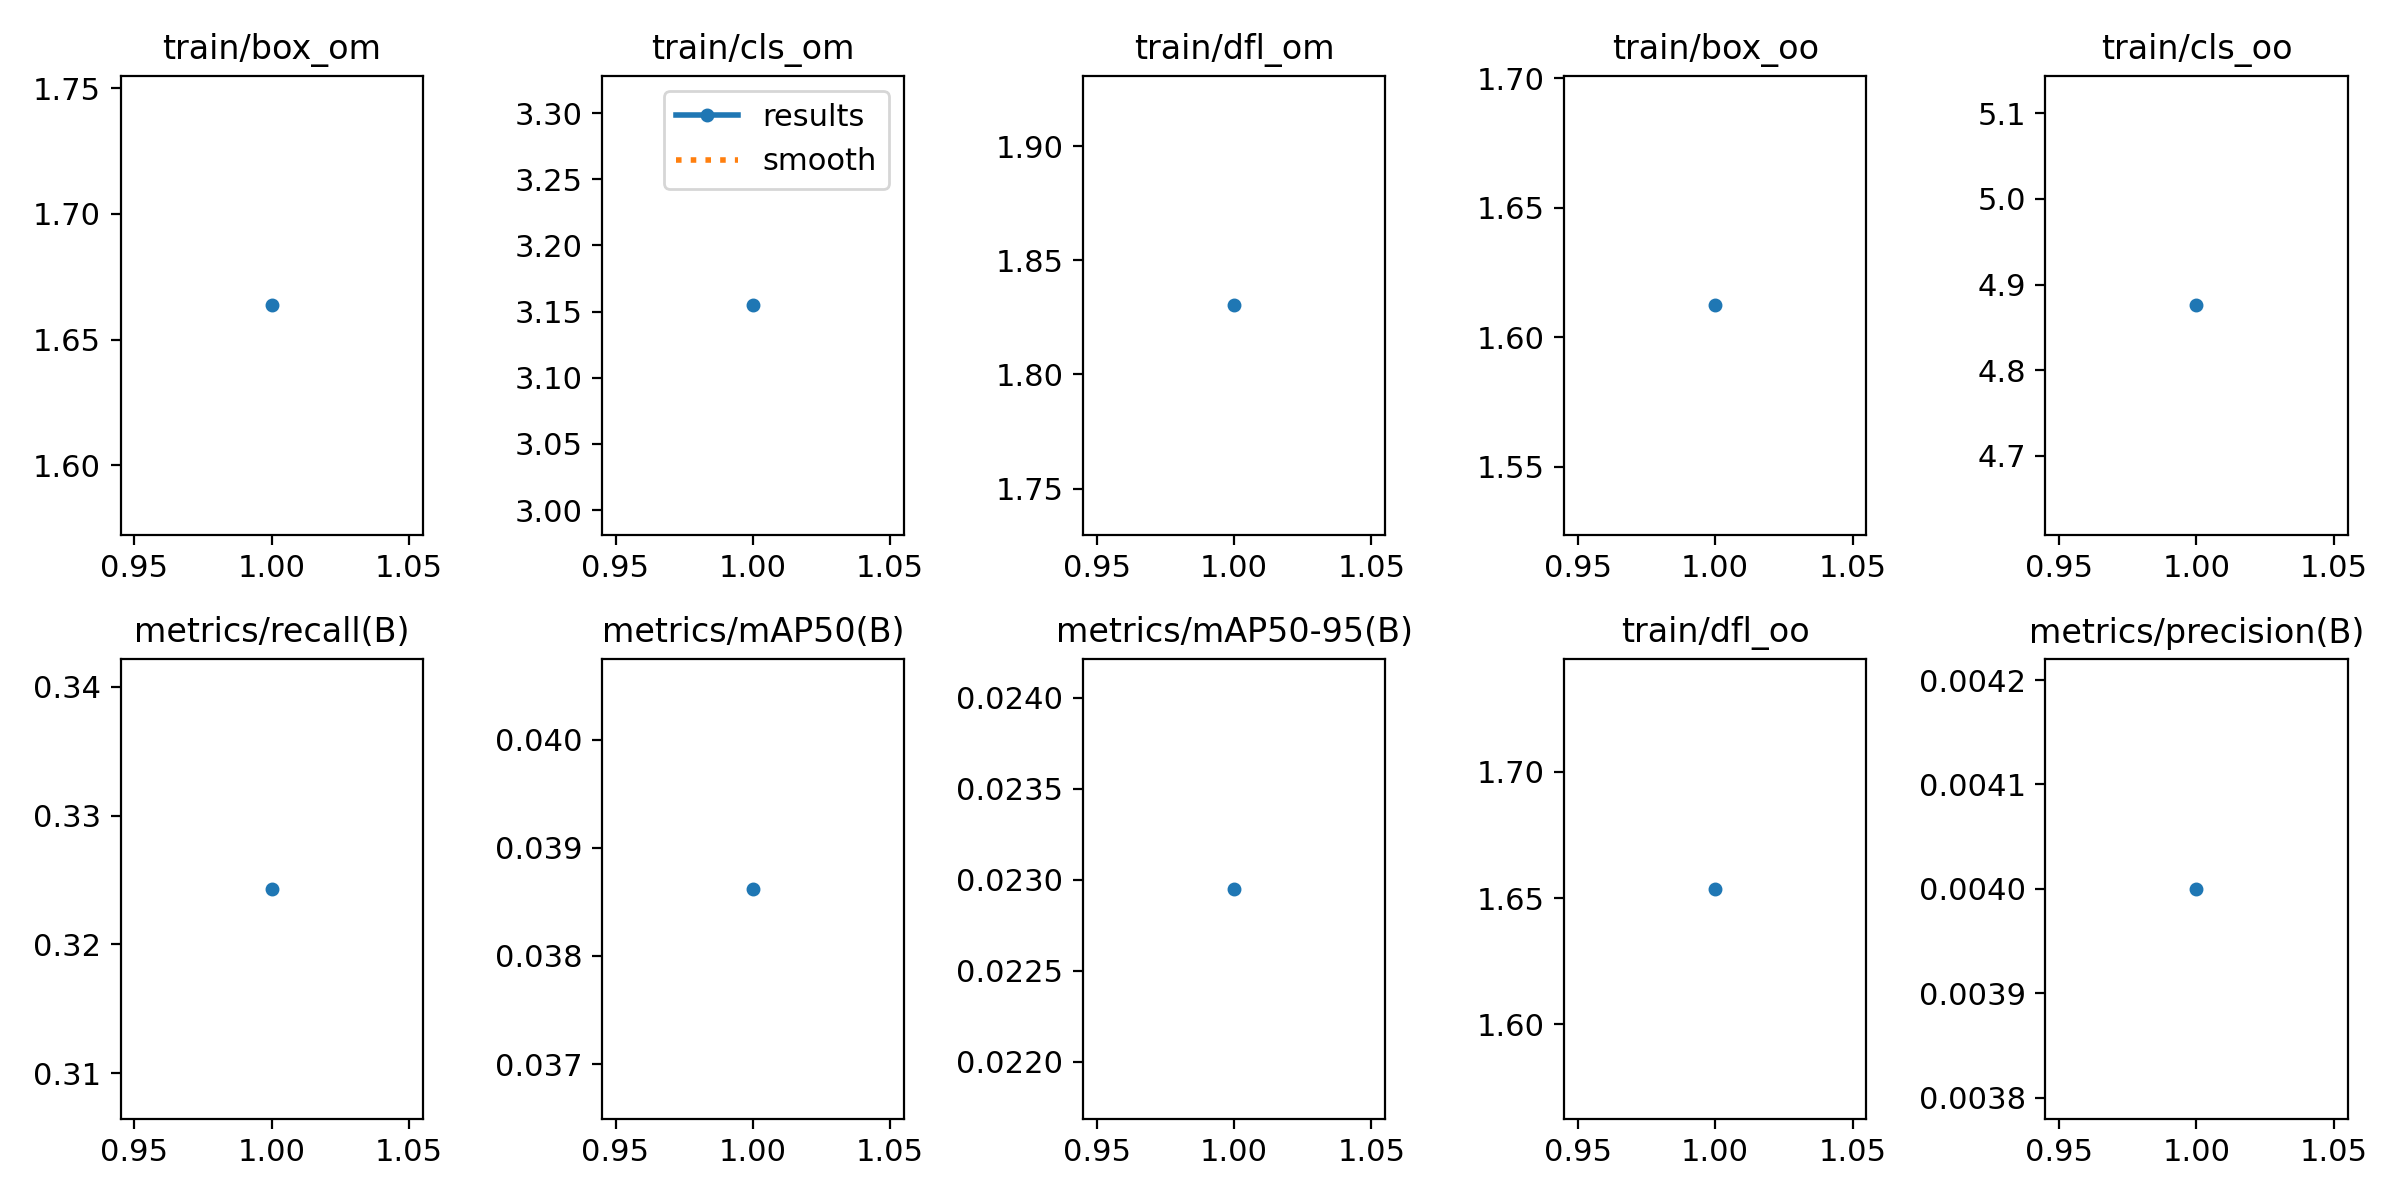

Data behind this chart, as committed beside it:
epoch, train/box_om, train/cls_om, train/dfl_om, train/box_oo, train/cls_oo, train/dfl_oo, metrics/precision(B), metrics/recall(B), metrics/mAP50(B), metrics/mAP50-95(B), val/box_om, val/cls_om, val/dfl_om, val/box_oo, val/cls_oo, val/dfl_oo, lr/pg0, lr/pg1, lr/pg2
1, 1.664, 3.155, 1.83, 1.612, 4.876, 1.654, 0.004, 0.3243, 0.03862, 0.02295, 1.381, 3.491, 1.536, 1.316, 5.705, 1.451, 2e-05, 2e-05, 2e-05
